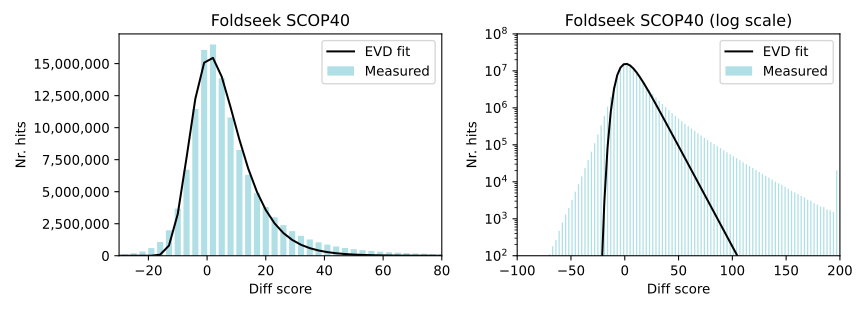

The data file committed next to this chart (first rows):
-100	3	0.0	-3
-97	1	0.0	-1
-94	2	0.0	-2
-91	9	0.0	-9
-88	11	0.0	-11
-85	13	0.0	-13
-82	19	0.0	-19
-79	27	0.0	-27
-76	51	0.0	-51
-73	75	0.0	-75
-70	110	0.0	-110
-67	181	0.0	-181
-64	265	0.0	-265
-61	473	0.0	-473
-58	787	0.0	-787
-55	1304	0.0	-1.3e+03
-52	1964	0.0	-1.96e+03
-49	3253	0.0	-3.25e+03
-46	5376	0.0	-5.38e+03
-43	8602	0.0	-8.6e+03
-40	14077	0.0	-1.41e+04
-37	23308	0.0	-2.33e+04
-34	38748	0.0	-3.87e+04
-31	65151	0.0	-6.52e+04
-28	110618	0.0	-1.11e+05
-25	190822	0.0	-1.91e+05
-22	335906	16.4	-3.36e+05
-19	596828	2799	-5.94e+05
-16	1079416	85059	-9.94e+05
-13	1990919	790633	-1.2e+06
-10	3678511	3255223	-4.23e+05
-7	6719978	7657917	9.38e+05
-4	11469022	12262117	7.93e+05
-1	16069145	15072438	-9.97e+05
2	16494014	15447921	-1.05e+06
5	13856998	13973464	1.16e+05
8	10797263	11599744	8.02e+05
11	8258168	9077414	8.19e+05
14	6318223	6821172	5.03e+05
17	4876956	4984794	1.08e+05
20	3803920	3573656	-2.3e+05
23	3000865	2528469	-4.72e+05
26	2388675	1772845	-6.16e+05
29	1922820	1235325	-6.87e+05
32	1557615	857105	-7.01e+05
35	1271381	592939	-6.78e+05
38	1048508	409363	-6.39e+05
41	867988	282231	-5.86e+05
44	722842	194395	-5.28e+05
47	608281	133808	-4.74e+05
50	512848	92062	-4.21e+05
53	435211	63321	-3.72e+05
56	372369	43543	-3.29e+05
59	317788	29938	-2.88e+05
62	274448	20582	-2.54e+05
65	238580	14149	-2.24e+05
68	205686	9726	-1.96e+05
71	179373	6686	-1.73e+05
74	155178	4596	-1.51e+05
77	136387	3159	-1.33e+05
80	119325	2171	-1.17e+05
... 39 more rows
